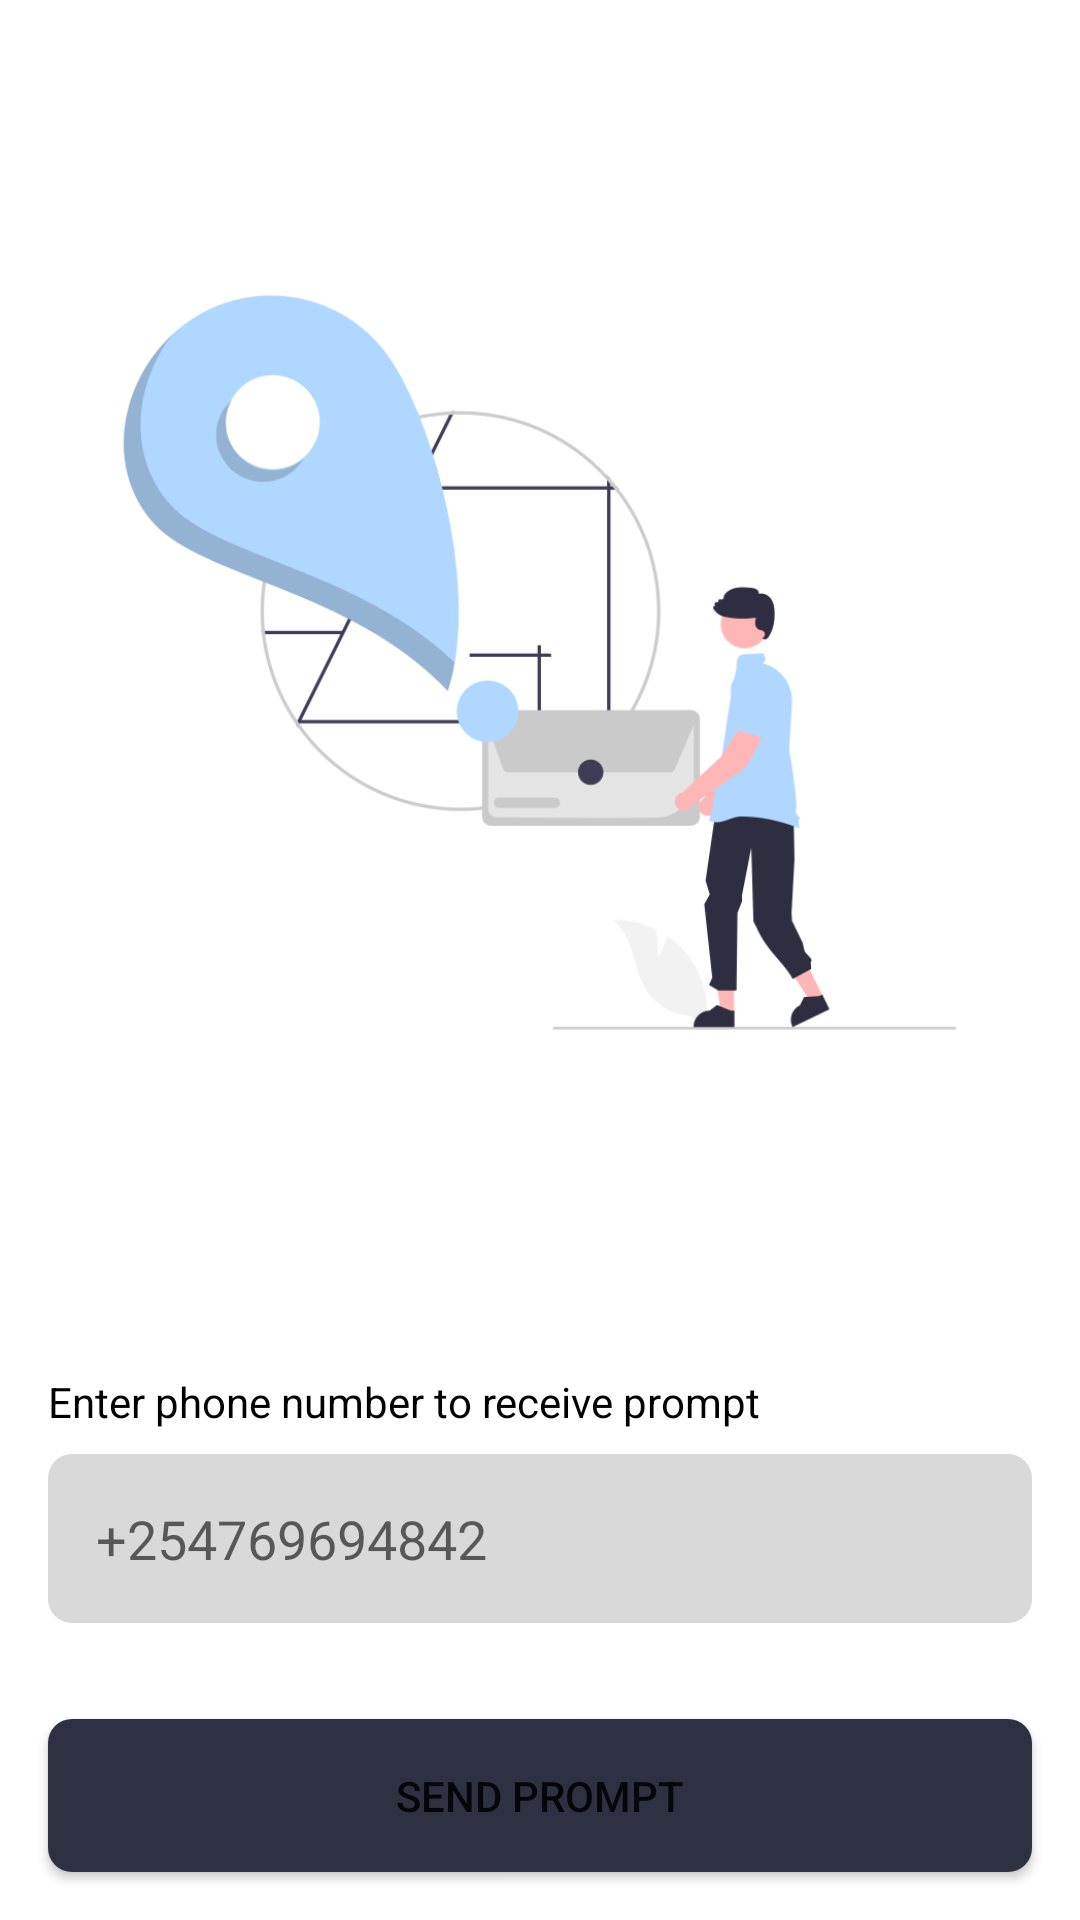

Reconstruct the res/layout file that produces this screen, plus the resources it refers to.
<!-- AndroidManifest.xml: application theme Theme.BigFamilyShopkeeper -->
<!-- res/layout/activity_send_goods.xml -->
<?xml version="1.0" encoding="utf-8"?>
<androidx.constraintlayout.widget.ConstraintLayout xmlns:android="http://schemas.android.com/apk/res/android"
    xmlns:app="http://schemas.android.com/apk/res-auto"
    xmlns:tools="http://schemas.android.com/tools"
    android:layout_width="match_parent"
    android:layout_height="match_parent"
    tools:context=".views.activities.SendGoodsActivity">

    <ImageView
        android:id="@+id/imageView4"
        android:layout_width="wrap_content"
        android:layout_height="0dp"
        android:layout_marginTop="16dp"
        android:layout_marginBottom="32dp"
        app:layout_constraintBottom_toTopOf="@+id/linearLayout4"
        app:layout_constraintEnd_toEndOf="parent"
        app:layout_constraintStart_toStartOf="parent"
        app:layout_constraintTop_toTopOf="parent"
        app:srcCompat="@drawable/delivery_image" />

    <LinearLayout
        android:id="@+id/linearLayout4"
        android:layout_width="match_parent"
        android:layout_height="wrap_content"
        android:layout_marginStart="16dp"
        android:layout_marginEnd="16dp"
        android:layout_marginBottom="32dp"
        android:orientation="vertical"
        app:layout_constraintBottom_toTopOf="@+id/btnSendMpesaPrompt"
        app:layout_constraintEnd_toEndOf="parent"
        app:layout_constraintStart_toStartOf="parent">

        <TextView
            android:id="@+id/textView7"
            android:layout_width="wrap_content"
            android:layout_height="wrap_content"
            android:text="Enter phone number to receive prompt"
            android:textColor="@color/black" />

        <EditText
            android:id="@+id/editTextSendingPhoneNumber"
            android:layout_width="match_parent"
            android:layout_height="wrap_content"
            android:layout_marginTop="8dp"
            android:background="@drawable/edittext_background_dark"
            android:ems="10"
            android:hint="+254769694842"
            android:inputType="phone" />

    </LinearLayout>

    <Button
        android:id="@+id/btnSendMpesaPrompt"
        android:layout_width="match_parent"
        android:layout_height="wrap_content"
        android:layout_marginStart="16dp"
        android:layout_marginEnd="16dp"
        android:layout_marginBottom="16dp"
        android:background="@drawable/btn_background"
        android:text="Send prompt"
        app:layout_constraintBottom_toBottomOf="parent"
        app:layout_constraintEnd_toEndOf="parent"
        app:layout_constraintStart_toStartOf="parent" />
</androidx.constraintlayout.widget.ConstraintLayout>
<!-- resources referenced by this layout -->
<resources>
  <!-- drawable btn_background (drawable-v24) -->
  <?xml version="1.0" encoding="utf-8"?>
  <shape  android:shape="rectangle"  xmlns:android="http://schemas.android.com/apk/res/android">
  
      <solid android:color="#2D3142"  />
      <padding
          android:top="16dp"
          android:bottom="16dp"
          android:left="16dp"
          android:right="16dp"/>
      <corners android:radius="8dp" />
  </shape>
  <!-- drawable delivery_image: png bitmap (drawable-v24, 39584 bytes) -->
  <!-- drawable edittext_background_dark (drawable-v24) -->
  <?xml version="1.0" encoding="utf-8"?>
  <shape  android:shape="rectangle"  xmlns:android="http://schemas.android.com/apk/res/android">
  
      <solid android:color="#D9D9D9"  />
      <padding
          android:top="16dp"
          android:bottom="16dp"
          android:left="16dp"
          android:right="16dp"/>
      <corners android:radius="8dp" />
  </shape>
  <style name="Theme.BigFamilyShopkeeper" parent="Theme.MaterialComponents.DayNight.DarkActionBar">
          
          <item name="colorPrimary">@color/purple_500</item>
          <item name="colorPrimaryVariant">@color/purple_700</item>
          <item name="colorOnPrimary">@color/white</item>
          
          <item name="colorSecondary">@color/teal_200</item>
          <item name="colorSecondaryVariant">@color/teal_700</item>
          <item name="colorOnSecondary">@color/black</item>
          
          <item name="android:statusBarColor" tools:targetApi="l">?attr/colorPrimaryVariant</item>
          
      </style>
  <!-- not gathered from this repository: default colours our renderer supplied (Android Studio template values) -->
  <color name="purple_500">#FF6200EE</color>
  <color name="purple_700">#FF3700B3</color>
  <color name="teal_200">#FF03DAC5</color>
  <color name="teal_700">#FF018786</color>
  <color name="black">#FF000000</color>
  <color name="white">#FFFFFFFF</color>
</resources>
